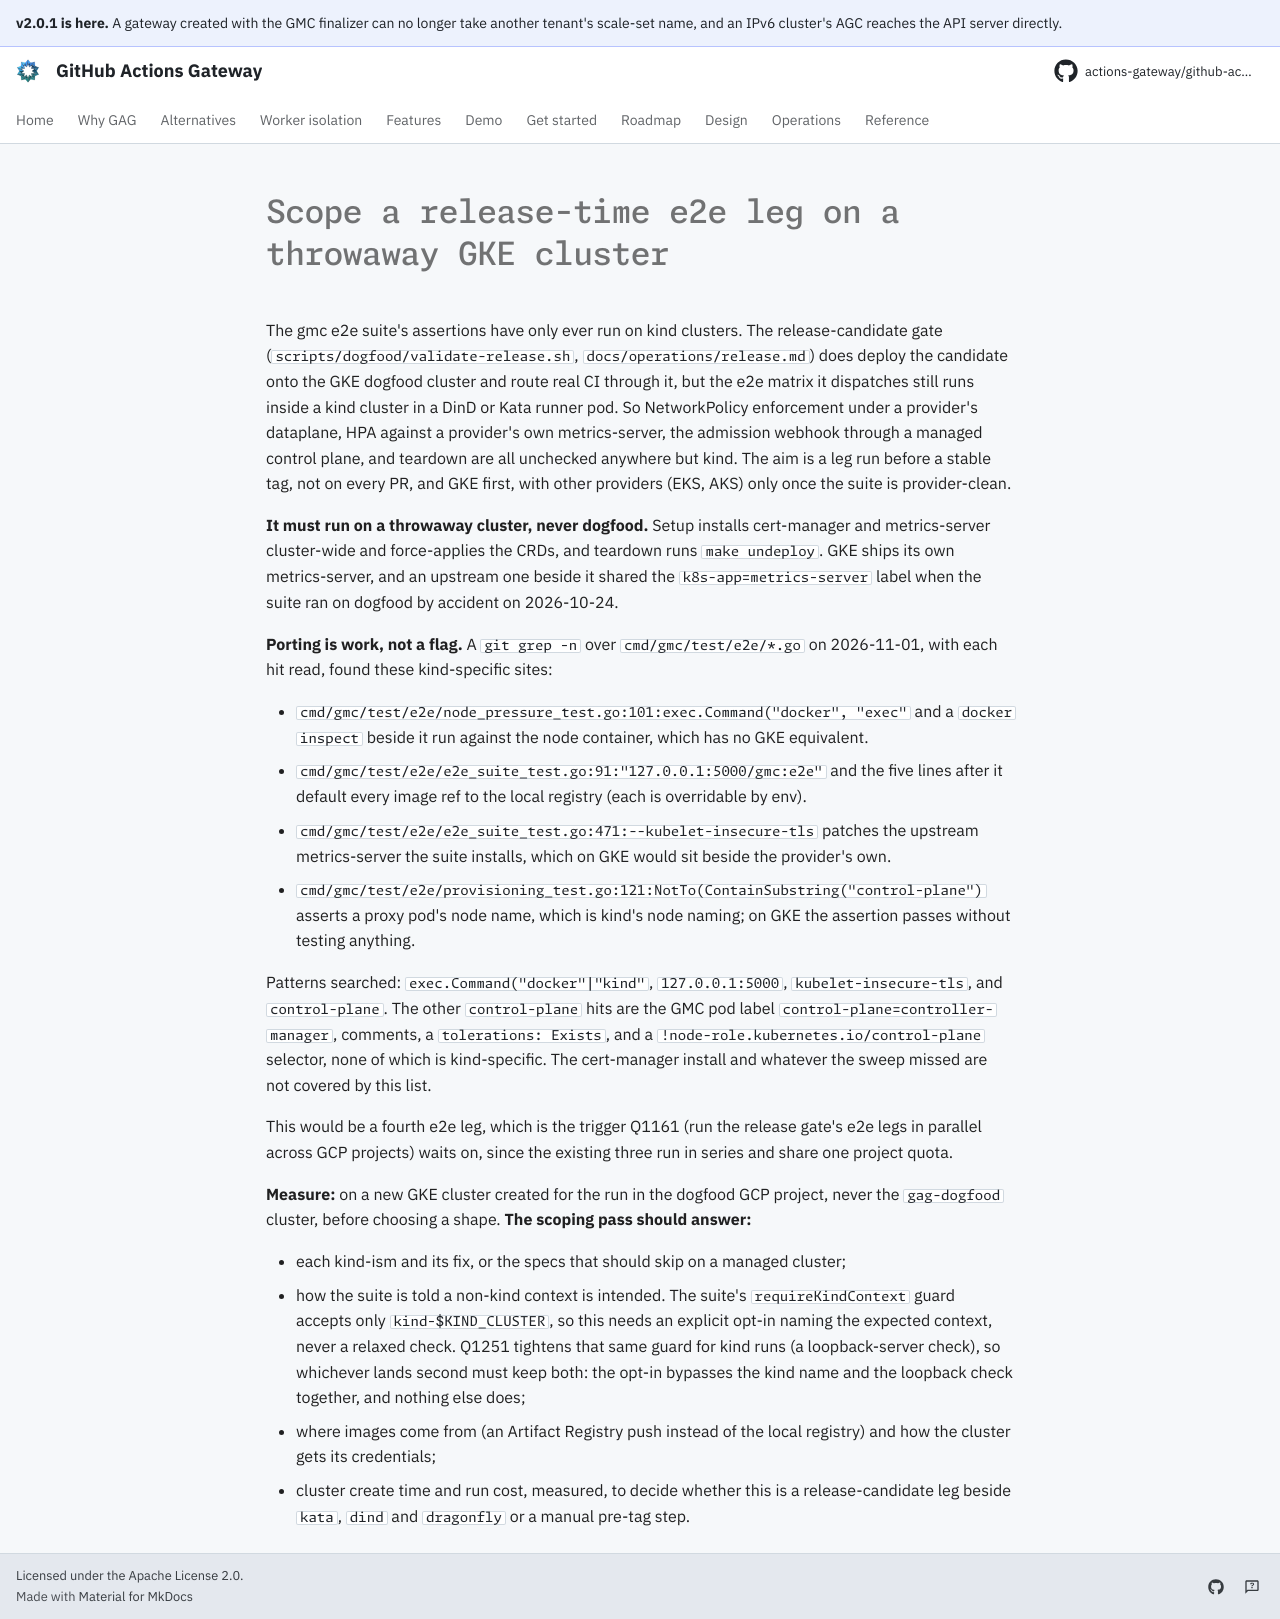

repository: actions-gateway/github-actions-gateway · page: dev/queue/Q1256/index.html · generator: mkdocs

---
id: Q1256
rank: b5u
labels:
    - tests
    - ci
    - open-question
status: ready
size: M
target: ../../cmd/gmc/test/e2e/e2e_suite_test.go
---

# Scope a release-time e2e leg on a throwaway GKE cluster

The gmc e2e suite's assertions have only ever run on kind clusters.
The release-candidate gate (`scripts/dogfood/validate-release.sh`, `docs/operations/release.md`) does deploy the candidate onto the GKE dogfood cluster and route real CI through it, but the e2e matrix it dispatches still runs inside a kind cluster in a DinD or Kata runner pod.
So NetworkPolicy enforcement under a provider's dataplane, HPA against a provider's own metrics-server, the admission webhook through a managed control plane, and teardown are all unchecked anywhere but kind.
The aim is a leg run before a stable tag, not on every PR, and GKE first, with other providers (EKS, AKS) only once the suite is provider-clean.

**It must run on a throwaway cluster, never dogfood.** Setup installs cert-manager and metrics-server cluster-wide and force-applies the CRDs, and teardown runs `make undeploy`.
GKE ships its own metrics-server, and an upstream one beside it shared the `k8s-app=metrics-server` label when the suite ran on dogfood by accident on 2026-10-24.

**Porting is work, not a flag.** A `git grep -n` over `cmd/gmc/test/e2e/*.go` on 2026-11-01, with each hit read, found these kind-specific sites:

- `cmd/gmc/test/e2e/node_pressure_test.go:101:exec.Command("docker", "exec"` and a `docker inspect` beside it run against the node container, which has no GKE equivalent.
- `cmd/gmc/test/e2e/e2e_suite_test.go:91:"127.0.0.1:5000/gmc:e2e"` and the five lines after it default every image ref to the local registry (each is overridable by env).
- `cmd/gmc/test/e2e/e2e_suite_test.go:471:--kubelet-insecure-tls` patches the upstream metrics-server the suite installs, which on GKE would sit beside the provider's own.
- `cmd/gmc/test/e2e/provisioning_test.go:121:NotTo(ContainSubstring("control-plane")` asserts a proxy pod's node name, which is kind's node naming; on GKE the assertion passes without testing anything.

Patterns searched: `exec.Command("docker"|"kind"`, `127.0.0.1:5000`, `kubelet-insecure-tls`, and `control-plane`.
The other `control-plane` hits are the GMC pod label `control-plane=controller-manager`, comments, a `tolerations: Exists`, and a `!node-role.kubernetes.io/control-plane` selector, none of which is kind-specific.
The cert-manager install and whatever the sweep missed are not covered by this list.

This would be a fourth e2e leg, which is the trigger Q1161 (run the release gate's e2e legs in parallel across GCP projects) waits on, since the existing three run in series and share one project quota.

**Measure:** on a new GKE cluster created for the run in the dogfood GCP project, never the `gag-dogfood` cluster, before choosing a shape.
**The scoping pass should answer:**

- each kind-ism and its fix, or the specs that should skip on a managed cluster;
- how the suite is told a non-kind context is intended.
  The suite's `requireKindContext` guard accepts only `kind-$KIND_CLUSTER`, so this needs an explicit opt-in naming the expected context, never a relaxed check.
  Q1251 tightens that same guard for kind runs (a loopback-server check), so whichever lands second must keep both: the opt-in bypasses the kind name and the loopback check together, and nothing else does;
- where images come from (an Artifact Registry push instead of the local registry) and how the cluster gets its credentials;
- cluster create time and run cost, measured, to decide whether this is a release-candidate leg beside `kata`, `dind` and `dragonfly` or a manual pre-tag step.
